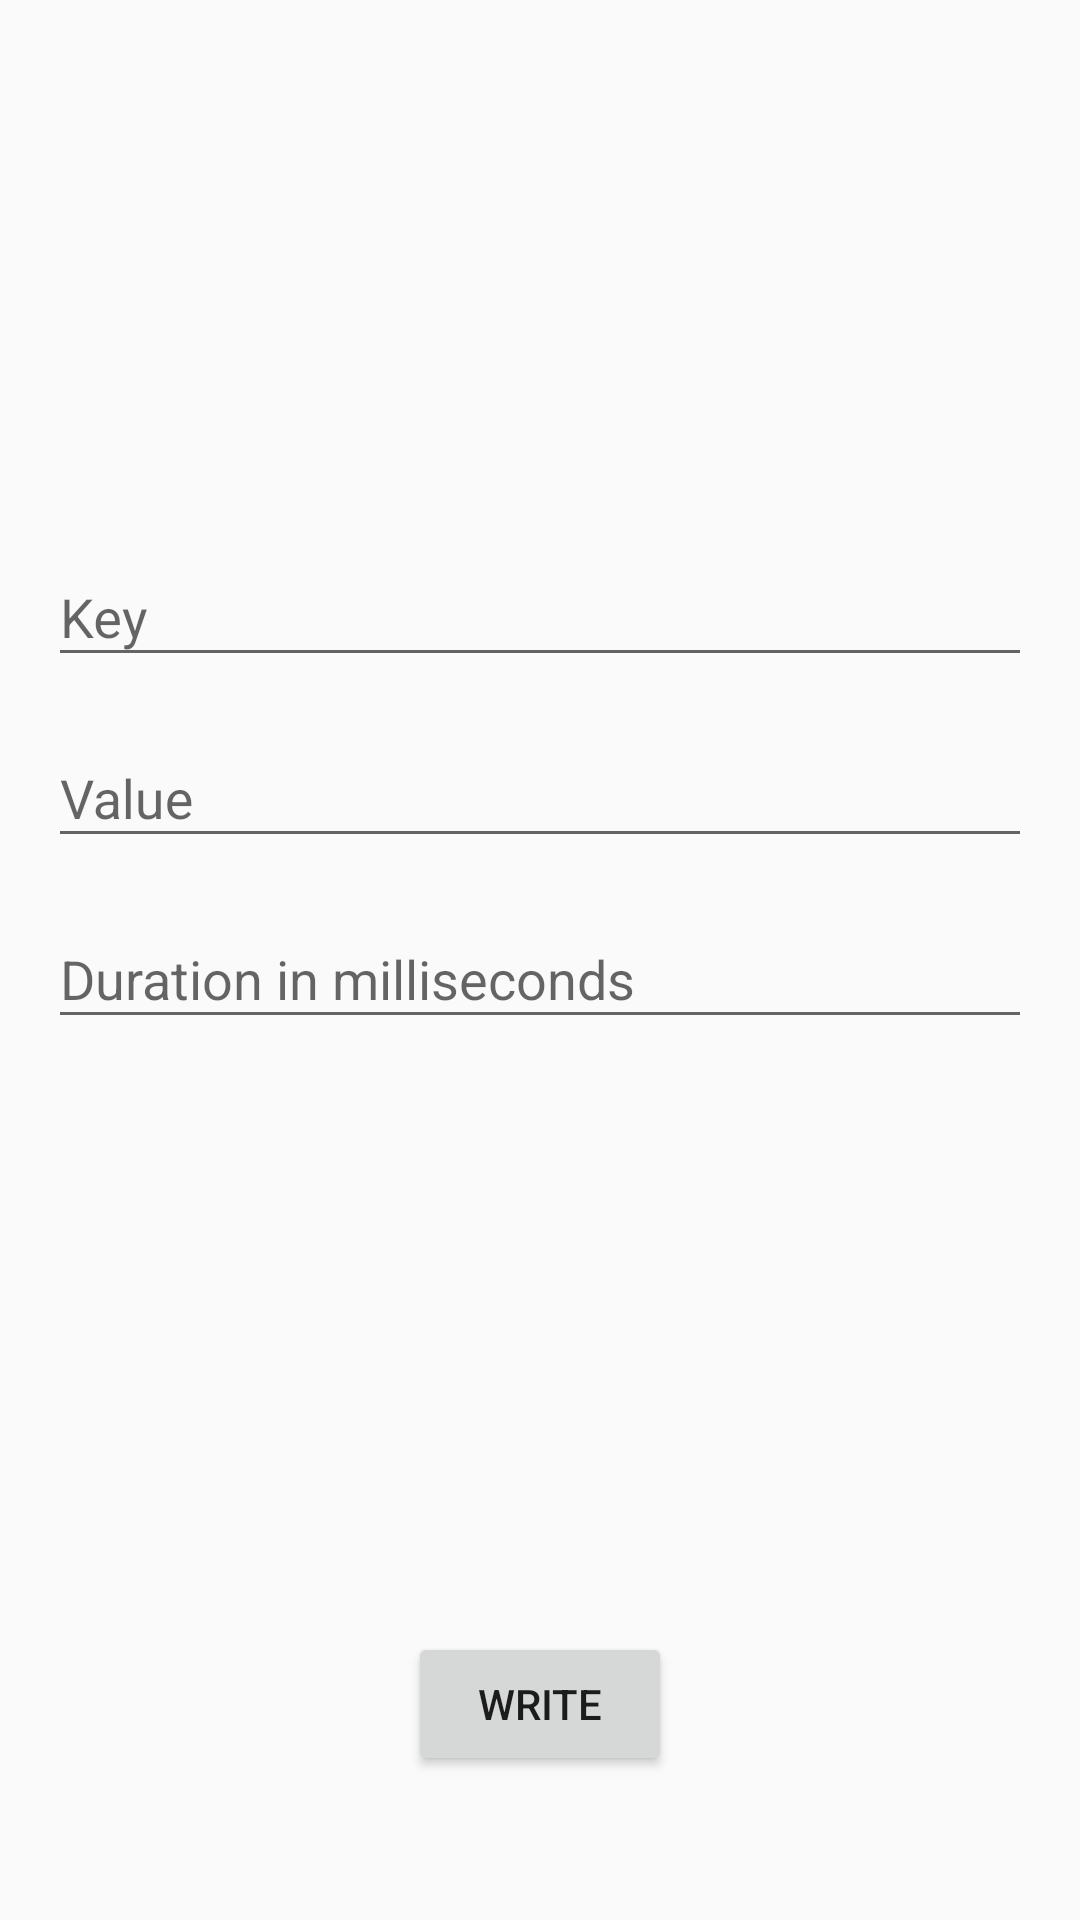

Android layout source for this screen:
<!-- AndroidManifest.xml: application theme AppTheme -->
<!-- res/layout/fragment_timed_cache_write.xml -->
<?xml version="1.0" encoding="utf-8"?>
<androidx.constraintlayout.widget.ConstraintLayout xmlns:android="http://schemas.android.com/apk/res/android"
    xmlns:app="http://schemas.android.com/apk/res-auto"
    android:layout_width="match_parent"
    android:layout_height="match_parent">

    <com.google.android.material.textfield.TextInputLayout
        android:id="@+id/inputKey"
        android:layout_width="match_parent"
        android:layout_height="wrap_content"
        android:layout_marginStart="16dp"
        android:layout_marginEnd="16dp"
        android:layout_marginBottom="8dp"
        app:layout_constraintBottom_toTopOf="@+id/inputValue">

        <com.google.android.material.textfield.TextInputEditText
            android:id="@+id/edtKey"
            android:layout_width="match_parent"
            android:layout_height="wrap_content"
            android:hint="Key" />

    </com.google.android.material.textfield.TextInputLayout>

    <com.google.android.material.textfield.TextInputLayout
        android:id="@+id/inputValue"
        android:layout_width="match_parent"
        android:layout_height="wrap_content"
        android:layout_marginStart="16dp"
        android:layout_marginEnd="16dp"
        android:layout_marginBottom="8dp"
        app:layout_constraintBottom_toTopOf="@+id/inputDuration">

        <com.google.android.material.textfield.TextInputEditText
            android:id="@+id/edtValue"
            android:layout_width="match_parent"
            android:layout_height="wrap_content"
            android:hint="Value" />

    </com.google.android.material.textfield.TextInputLayout>

    <com.google.android.material.textfield.TextInputLayout
        android:id="@+id/inputDuration"
        android:layout_width="match_parent"
        android:layout_height="wrap_content"
        android:layout_marginStart="16dp"
        android:layout_marginEnd="16dp"
        app:layout_constraintBottom_toBottomOf="parent"
        app:layout_constraintTop_toTopOf="parent">

        <com.google.android.material.textfield.TextInputEditText
            android:id="@+id/edtDuration"
            android:layout_width="match_parent"
            android:layout_height="wrap_content"
            android:hint="Duration in milliseconds"
            android:inputType="number" />

    </com.google.android.material.textfield.TextInputLayout>

    <Button
        android:id="@+id/btnWrite"
        android:layout_width="wrap_content"
        android:layout_height="wrap_content"
        android:layout_marginBottom="48dp"
        android:text="WRITE"
        app:layout_constraintBottom_toBottomOf="parent"
        app:layout_constraintEnd_toEndOf="parent"
        app:layout_constraintStart_toStartOf="parent" />

</androidx.constraintlayout.widget.ConstraintLayout>
<!-- resources referenced by this layout -->
<resources>
  <style name="AppTheme" parent="Theme.MaterialComponents.Light.DarkActionBar.Bridge">
          
          <item name="colorPrimary">@color/colorPrimary</item>
          <item name="colorPrimaryDark">@color/colorPrimaryDark</item>
          <item name="colorAccent">@color/colorAccent</item>
      </style>
  <color name="colorPrimary">#6200EE</color>
  <color name="colorPrimaryDark">#3700B3</color>
  <color name="colorAccent">#03DAC5</color>
</resources>
